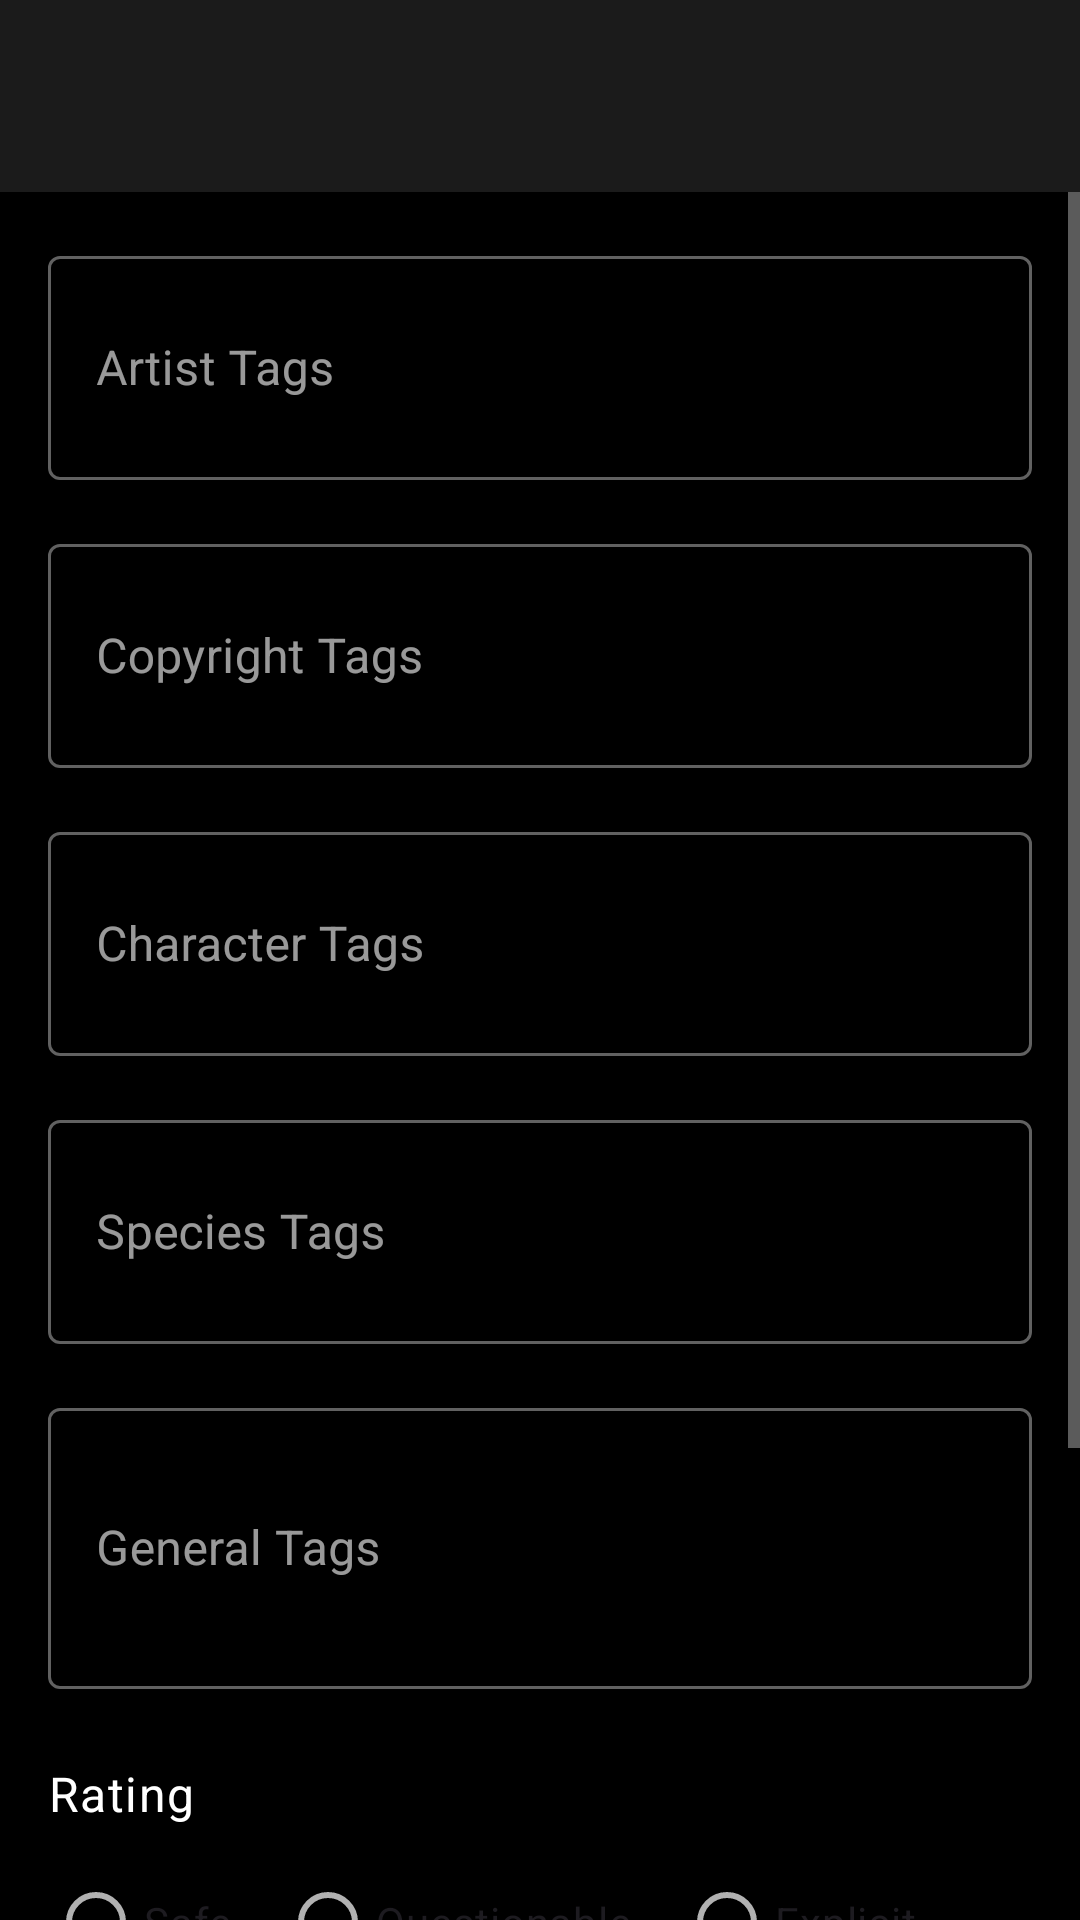

Write the Android layout XML for this screen, with the resource values it uses.
<!-- AndroidManifest.xml: application theme Theme.E621Client -->
<!-- res/layout/activity_edit_post.xml -->
<?xml version="1.0" encoding="utf-8"?>
<androidx.coordinatorlayout.widget.CoordinatorLayout xmlns:android="http://schemas.android.com/apk/res/android"
    xmlns:app="http://schemas.android.com/apk/res-auto"
    android:layout_width="match_parent"
    android:layout_height="match_parent"
    android:fitsSystemWindows="true">

    <com.google.android.material.appbar.AppBarLayout
        android:layout_width="match_parent"
        android:layout_height="wrap_content"
        android:theme="@style/ThemeOverlay.AppCompat.Dark.ActionBar">

        <androidx.appcompat.widget.Toolbar
            android:id="@+id/toolbar"
            android:layout_width="match_parent"
            android:layout_height="?attr/actionBarSize"
            app:popupTheme="@style/ThemeOverlay.AppCompat.Light" />
    </com.google.android.material.appbar.AppBarLayout>

    <ScrollView
        android:layout_width="match_parent"
        android:layout_height="match_parent"
        app:layout_behavior="@string/appbar_scrolling_view_behavior">

        <LinearLayout
            android:layout_width="match_parent"
            android:layout_height="wrap_content"
            android:orientation="vertical"
            android:padding="16dp">

            
            <com.google.android.material.textfield.TextInputLayout
                android:layout_width="match_parent"
                android:layout_height="wrap_content"
                android:hint="Artist Tags"
                style="@style/Widget.MaterialComponents.TextInputLayout.OutlinedBox">

                <com.google.android.material.textfield.TextInputEditText
                    android:id="@+id/etArtistTags"
                    android:layout_width="match_parent"
                    android:layout_height="wrap_content"
                    android:inputType="textMultiLine"
                    android:minLines="2" />
            </com.google.android.material.textfield.TextInputLayout>

            <Space
                android:layout_width="match_parent"
                android:layout_height="16dp" />

            
            <com.google.android.material.textfield.TextInputLayout
                android:layout_width="match_parent"
                android:layout_height="wrap_content"
                android:hint="Copyright Tags"
                style="@style/Widget.MaterialComponents.TextInputLayout.OutlinedBox">

                <com.google.android.material.textfield.TextInputEditText
                    android:id="@+id/etCopyrightTags"
                    android:layout_width="match_parent"
                    android:layout_height="wrap_content"
                    android:inputType="textMultiLine"
                    android:minLines="2" />
            </com.google.android.material.textfield.TextInputLayout>

            <Space
                android:layout_width="match_parent"
                android:layout_height="16dp" />

            
            <com.google.android.material.textfield.TextInputLayout
                android:layout_width="match_parent"
                android:layout_height="wrap_content"
                android:hint="Character Tags"
                style="@style/Widget.MaterialComponents.TextInputLayout.OutlinedBox">

                <com.google.android.material.textfield.TextInputEditText
                    android:id="@+id/etCharacterTags"
                    android:layout_width="match_parent"
                    android:layout_height="wrap_content"
                    android:inputType="textMultiLine"
                    android:minLines="2" />
            </com.google.android.material.textfield.TextInputLayout>

            <Space
                android:layout_width="match_parent"
                android:layout_height="16dp" />

            
            <com.google.android.material.textfield.TextInputLayout
                android:layout_width="match_parent"
                android:layout_height="wrap_content"
                android:hint="Species Tags"
                style="@style/Widget.MaterialComponents.TextInputLayout.OutlinedBox">

                <com.google.android.material.textfield.TextInputEditText
                    android:id="@+id/etSpeciesTags"
                    android:layout_width="match_parent"
                    android:layout_height="wrap_content"
                    android:inputType="textMultiLine"
                    android:minLines="2" />
            </com.google.android.material.textfield.TextInputLayout>

            <Space
                android:layout_width="match_parent"
                android:layout_height="16dp" />

            
            <com.google.android.material.textfield.TextInputLayout
                android:layout_width="match_parent"
                android:layout_height="wrap_content"
                android:hint="General Tags"
                style="@style/Widget.MaterialComponents.TextInputLayout.OutlinedBox">

                <com.google.android.material.textfield.TextInputEditText
                    android:id="@+id/etGeneralTags"
                    android:layout_width="match_parent"
                    android:layout_height="wrap_content"
                    android:inputType="textMultiLine"
                    android:minLines="3" />
            </com.google.android.material.textfield.TextInputLayout>

            <Space
                android:layout_width="match_parent"
                android:layout_height="24dp" />

            
            <TextView
                android:layout_width="wrap_content"
                android:layout_height="wrap_content"
                android:text="Rating"
                android:textAppearance="@style/TextAppearance.MaterialComponents.Body1"
                android:layout_marginBottom="8dp" />

            <RadioGroup
                android:id="@+id/rgRating"
                android:layout_width="match_parent"
                android:layout_height="wrap_content"
                android:orientation="horizontal">

                <RadioButton
                    android:id="@+id/rbSafe"
                    android:layout_width="wrap_content"
                    android:layout_height="wrap_content"
                    android:text="@string/rating_safe" />

                <RadioButton
                    android:id="@+id/rbQuestionable"
                    android:layout_width="wrap_content"
                    android:layout_height="wrap_content"
                    android:text="@string/rating_questionable"
                    android:layout_marginStart="16dp" />

                <RadioButton
                    android:id="@+id/rbExplicit"
                    android:layout_width="wrap_content"
                    android:layout_height="wrap_content"
                    android:text="@string/rating_explicit"
                    android:layout_marginStart="16dp" />
            </RadioGroup>

            <Space
                android:layout_width="match_parent"
                android:layout_height="24dp" />

            
            <com.google.android.material.textfield.TextInputLayout
                android:layout_width="match_parent"
                android:layout_height="wrap_content"
                android:hint="Edit Reason (required)"
                style="@style/Widget.MaterialComponents.TextInputLayout.OutlinedBox">

                <com.google.android.material.textfield.TextInputEditText
                    android:id="@+id/etEditReason"
                    android:layout_width="match_parent"
                    android:layout_height="wrap_content"
                    android:inputType="textMultiLine"
                    android:minLines="2" />
            </com.google.android.material.textfield.TextInputLayout>

            <Space
                android:layout_width="match_parent"
                android:layout_height="24dp" />

            
            <com.google.android.material.button.MaterialButton
                android:id="@+id/btnSave"
                android:layout_width="match_parent"
                android:layout_height="wrap_content"
                android:text="Save Changes"
                android:onClick="onSaveClicked" />

        </LinearLayout>
    </ScrollView>

    <ProgressBar
        android:id="@+id/progressBar"
        android:layout_width="wrap_content"
        android:layout_height="wrap_content"
        android:layout_gravity="center"
        android:visibility="gone" />

</androidx.coordinatorlayout.widget.CoordinatorLayout>
<!-- resources referenced by this layout -->
<resources>
  <string name="rating_explicit">Explicit</string>
  <string name="rating_questionable">Questionable</string>
  <string name="rating_safe">Safe</string>
  <color name="background_dark">#000000</color>
  <color name="primary">#f6f6f6</color>
  <color name="primary_dark">#e3e3e3</color>
  <color name="primary_light">#ffffff</color>
  <color name="accent">#4980bb</color>
  <color name="accent_light">#6a9bce</color>
  <color name="background_surface">#1b1b1b</color>
  <color name="background_card">#26272b</color>
  <color name="text_primary">#ffffff</color>
  <color name="text_secondary">#b1b1b1</color>
  <color name="rating_explicit">#ab3335</color>
  <color name="text_hint">#8d8d8d</color>
  <color name="text_important">#2499cf</color>
  <color name="toolbar_background">#080808</color>
  <style name="ThemeOverlay.E621Client.PopupMenu" parent="ThemeOverlay.Material3.Dark">
          <item name="android:colorBackground">@color/background_card</item>
          <item name="colorSurface">@color/background_card</item>
          <item name="colorOnSurface">@color/text_primary</item>
          <item name="android:textColorPrimary">@color/text_primary</item>
          <item name="android:textColorSecondary">@color/text_secondary</item>
      </style>
  <style name="Widget.E621Client.PopupMenu" parent="Widget.Material3.PopupMenu">
          <item name="android:popupBackground">@drawable/popup_menu_background</item>
      </style>
  <style name="Widget.E621Client.PopupMenu.Overflow" parent="Widget.Material3.PopupMenu.Overflow">
          <item name="android:popupBackground">@drawable/popup_menu_background</item>
      </style>
  <style name="TextAppearance.E621Client.PopupMenu" parent="TextAppearance.Material3.BodyLarge">
          <item name="android:textColor">@color/text_primary</item>
          <item name="android:textSize">16sp</item>
      </style>
  <!-- drawable popup_menu_background (drawable) -->
  <?xml version="1.0" encoding="utf-8"?>
  <shape xmlns:android="http://schemas.android.com/apk/res/android"
      android:shape="rectangle">
      <solid android:color="@color/background_card" />
      <corners android:radius="8dp" />
  </shape>
</resources>
